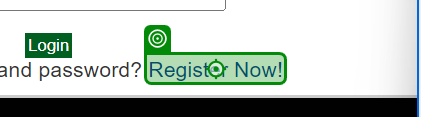
Task: JPetStore-Test Automation Project
Workflow: TC_JPetStore_Signin

Step 1: click on 'Click_RegisterNowLink'

Step 2: type [Str_UserID] into 'TextBox_UserID' (no picture)

Step 3: type [Str_NewPassword] into 'TextBox_NewPassword' (no picture)

Step 4: type [Str_RepeatPassword] into 'TextBox_RepeatPassword' (no picture)

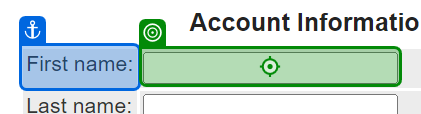
Step 5: type [Str_FirstName] into 'TextBox_FirstName'

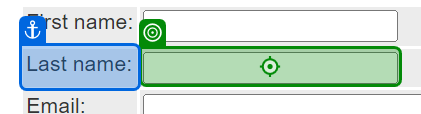
Step 6: type [Str_LastName] into 'TextBox_LastName'

Step 7: type [Str_Email] into 'TextBox_Email' (no picture)

Step 8: type [Int_PhoneNumber.ToString] into 'Numeric_PhoneNumber' (no picture)

Step 9: type [Str_Address1] into 'TextBox_Address1' (no picture)

Step 10: type [Str_Address2] into 'TextBox_Address2' (no picture)

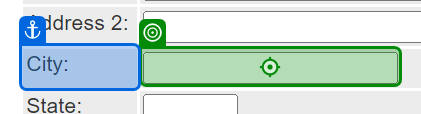
Step 11: type [Str_City] into 'TextBox_City'

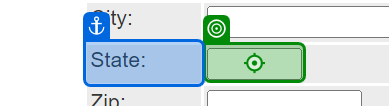
Step 12: type [Str_State] into 'TextBox_State'

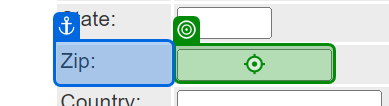
Step 13: type [Int_Zip.ToString] into 'Numeric_Zip'

Step 14: type [Str_Country] into 'TextBox_Country' (no picture)

Step 15: select [Str_english] in 'DropDownBox_LanguagePrefe' (no picture)

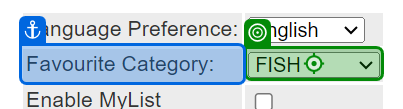
Step 16: select [Str_BIRDS] in 'DropDownBox_FavouriteCategory'